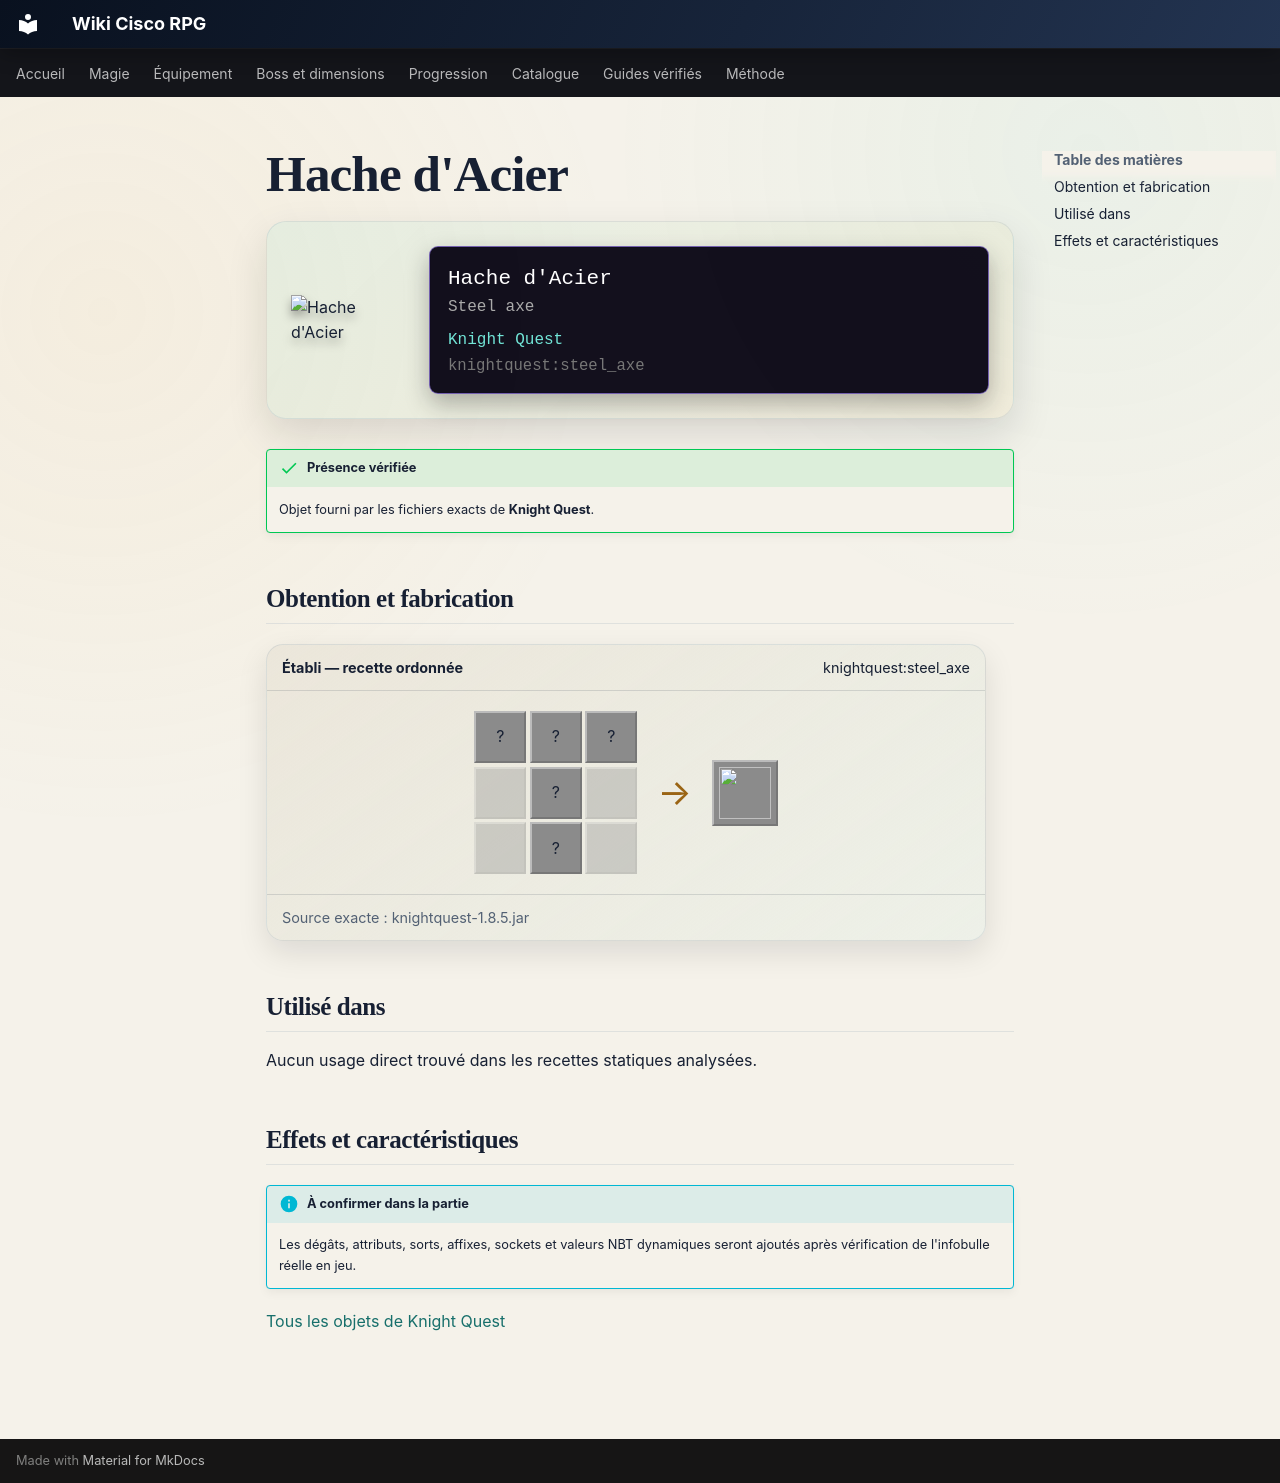

repository: Kloups-Dev/wiki-cisco-rpg · page: catalogue/objets/knightquest/steel_axe/index.html · generator: mkdocs

# Hache d'Acier

<div class="mc-item-showcase">
<img class="mc-item-icon" src="../../../../assets/generated/items/knightquest/steel_axe.png" alt="Hache d&#x27;Acier">
<div class="mc-tooltip-card">
<div class="mc-tooltip-card__name">Hache d&#x27;Acier</div>
<div class="mc-tooltip-card__alias">Steel axe</div>
<div class="mc-tooltip-card__mod">Knight Quest</div>
<div class="mc-tooltip-card__id">knightquest:steel_axe</div>
</div>
</div>

!!! success "Présence vérifiée"
    Objet fourni par les fichiers exacts de **Knight Quest**.

## Obtention et fabrication

<div class="jei-recipe"><div class="jei-recipe__head"><strong>Établi — recette ordonnée</strong><span>knightquest:steel_axe</span></div><div class="jei-recipe__body"><div class="jei-grid"><span class="jei-slot" title="Charcoal (minecraft:charcoal)">?</span><span class="jei-slot" title="Charcoal (minecraft:charcoal)">?</span><span class="jei-slot" title="Charcoal (minecraft:charcoal)">?</span><span class="jei-slot jei-slot--empty"></span><span class="jei-slot" title="Iron Axe (minecraft:iron_axe)">?</span><span class="jei-slot jei-slot--empty"></span><span class="jei-slot jei-slot--empty"></span><span class="jei-slot" title="Feather (minecraft:feather)">?</span><span class="jei-slot jei-slot--empty"></span></div><span class="jei-arrow">→</span><span class="jei-slot jei-slot--result"><img src="../../../../assets/generated/items/knightquest/steel_axe.png" alt=""></span></div><div class="jei-recipe__source">Source exacte : knightquest-1.8.5.jar</div></div>

## Utilisé dans

Aucun usage direct trouvé dans les recettes statiques analysées.

## Effets et caractéristiques

!!! info "À confirmer dans la partie"
    Les dégâts, attributs, sorts, affixes, sockets et valeurs NBT dynamiques seront ajoutés après vérification de l'infobulle réelle en jeu.

[Tous les objets de Knight Quest](../../../contenu/knight-quest.md)
